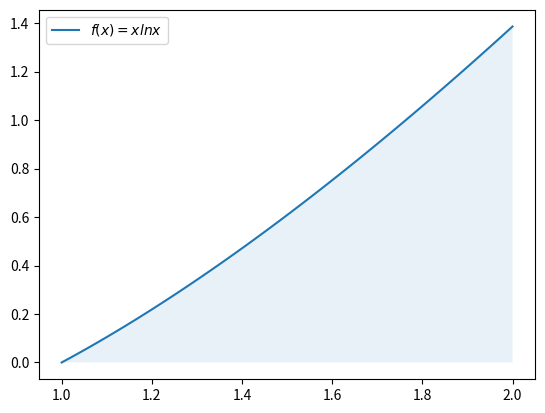

Recreate this plot in Python.
# -*- coding: utf-8 -*-
"""
Created on Thu Jun  3 20:41:08 2021

[redacted]
"""

import numpy as np
import matplotlib.pyplot as plt

a = 1
b = 2

def f(x):
    return x*np.log(x)

def midpt(a,b):
    val = (b-a)*f((a+b)/2)
    return val

def trapez(a,b):
    val = (b-a)/2*(f(a)+f(b))
    return val

def simpson(a,b):
    val = (b-a)/6*(f(a)+(4*f((a+b)/2))+f(b))
    return val

exact = 0.63662943610
print(midpt(a,b),trapez(a,b),simpson(a,b),exact,sep='\n')

x = np.linspace(1,2)
plt.plot(x,f(x),label="$f(x)=x ln x$")
plt.fill_between(x,0,f(x),alpha=0.1)
plt.legend()
plt.show()
